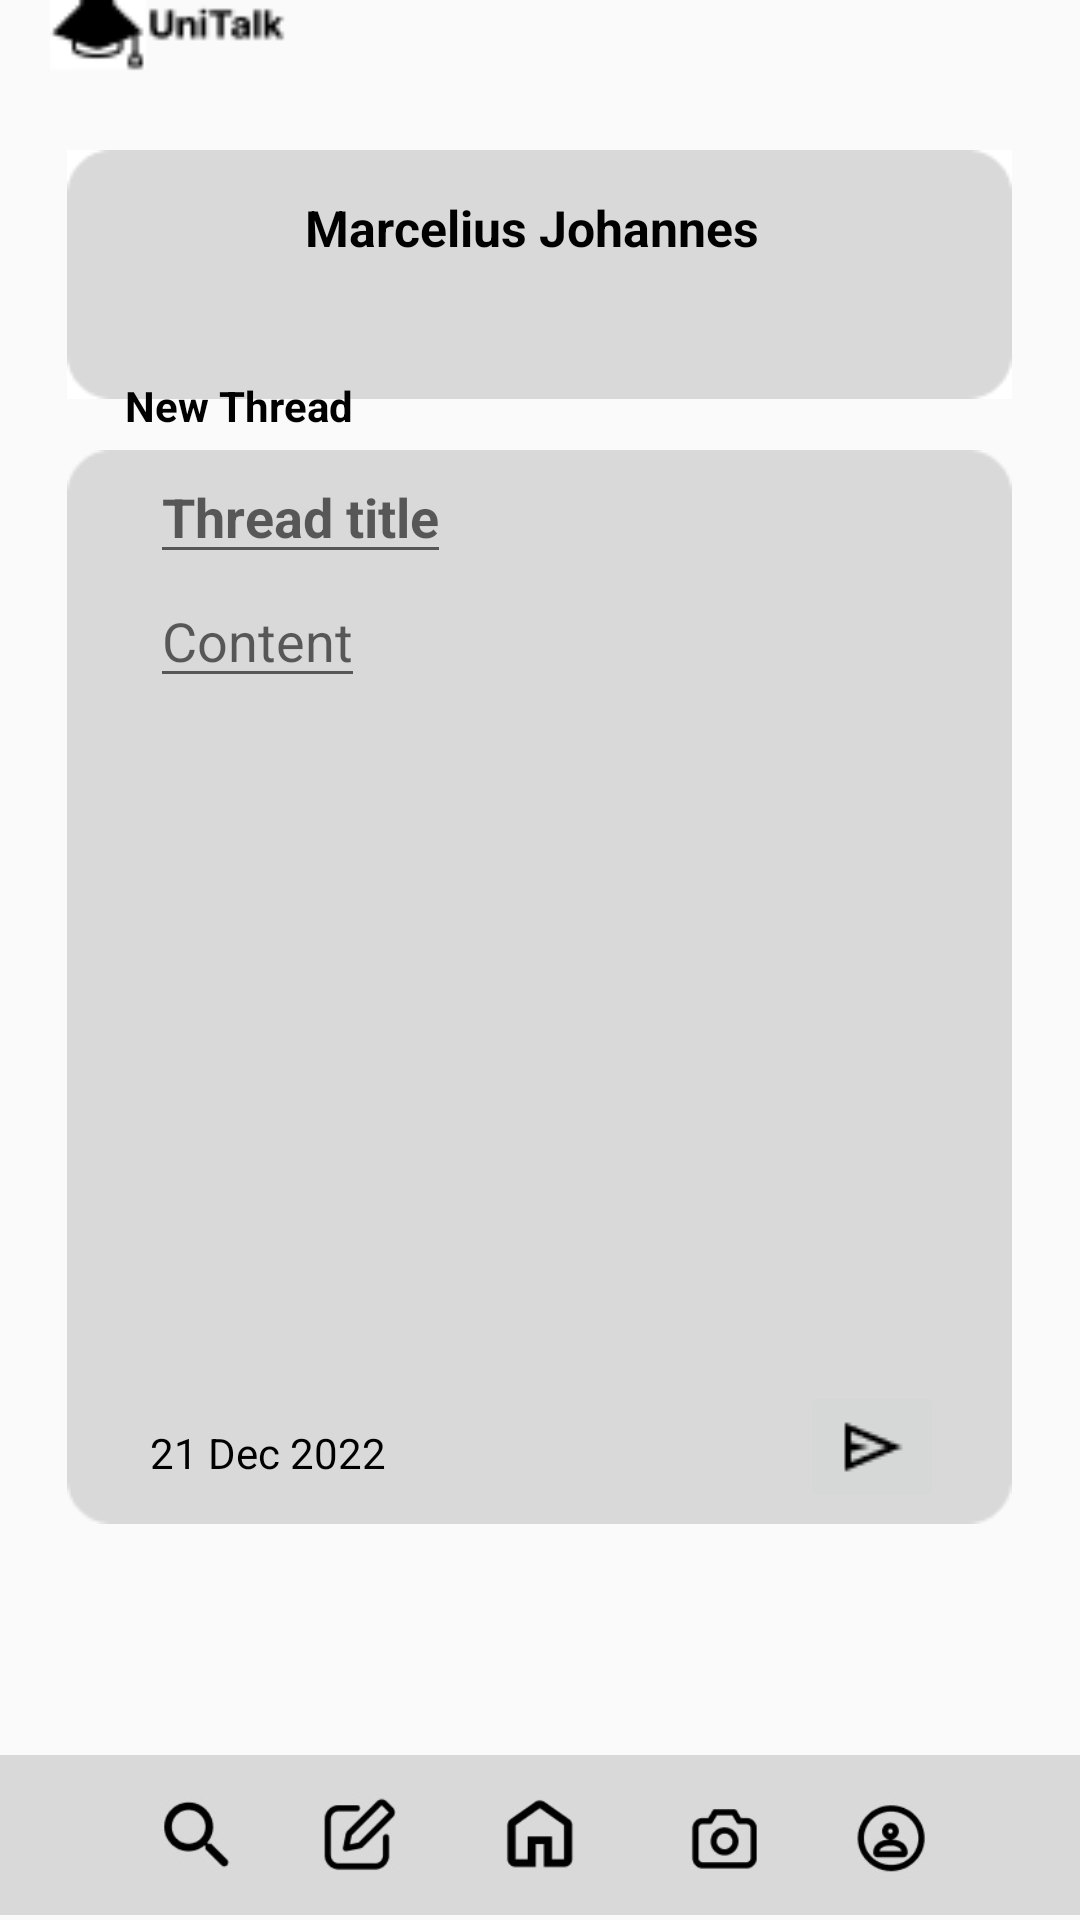

Write the Android layout XML for this screen, with the resource values it uses.
<!-- AndroidManifest.xml: application theme Theme.UniTalk -->
<!-- res/layout/activity_create_thread.xml -->
<?xml version="1.0" encoding="utf-8"?>
<RelativeLayout xmlns:android="http://schemas.android.com/apk/res/android"
    xmlns:app="http://schemas.android.com/apk/res-auto"
    xmlns:tools="http://schemas.android.com/tools"
    android:layout_width="match_parent"
    android:layout_height="match_parent"
    tools:context=".CreateThread">

    <ImageView
        android:id="@+id/background1Thread"
        android:layout_width="343dp"
        android:layout_height="wrap_content"
        android:layout_centerHorizontal="true"
        android:layout_marginTop="150px"
        android:src="@drawable/background2"

        />

    <ImageView
        android:id="@+id/backgroundThread"
        android:layout_width="wrap_content"
        android:layout_height="wrap_content"
        android:layout_centerHorizontal="true"
        android:layout_marginTop="450px"
        android:src="@drawable/background"
        />

    <EditText
        android:id="@+id/title"
        android:layout_width="wrap_content"
        android:layout_height="wrap_content"
        android:layout_marginLeft="150px"
        android:layout_marginTop="450px"
        android:hint="Thread title"
        android:textColor="@color/black"
        android:textStyle="bold"
        />

    <EditText
        android:layout_width="wrap_content"
        android:layout_height="wrap_content"
        android:layout_marginLeft="150px"
        android:hint="Content"
        android:id="@+id/content"
        android:textColor="@color/black"
        android:layout_below="@+id/title"

        />

    <ImageButton
        android:id="@+id/post"
        android:layout_width="wrap_content"
        android:layout_height="wrap_content"
        android:layout_below="@id/backgroundThread"
        android:layout_marginTop="-48dp"
        android:src="@drawable/post"
        android:layout_marginLeft="800px"
        />

    <ImageView
        android:layout_width="51dp"
        android:layout_height="45dp"
        android:layout_below="@id/post"
        android:layout_marginTop="-450dp"
        android:layout_marginLeft="150px"
        android:src="@drawable/profile" />

    <TextView
        android:id="@+id/result"
        android:layout_width="wrap_content"
        android:layout_height="wrap_content"
        android:layout_below="@id/post"
        android:layout_marginLeft="125px"
        android:layout_marginTop="-379dp"
        android:text="New Thread"
        android:textColor="@color/black"
        android:textStyle="bold" />

    <TextView
        android:id="@+id/resultss"
        android:layout_width="wrap_content"
        android:layout_height="wrap_content"
        android:layout_below="@id/post"
        android:layout_marginLeft="150px"
        android:layout_marginTop="-30dp"
        android:text="21 Dec 2022"
        android:textColor="@color/black"
        />

    <TextView
        android:id="@+id/results"
        android:layout_width="wrap_content"
        android:layout_height="wrap_content"
        android:layout_below="@id/post"
        android:layout_marginLeft="305px"
        android:layout_marginTop="-440dp"
        android:text="Marcelius Johannes"
        android:textColor="@color/black"
        android:textSize="50px"
        android:textStyle="bold" />

    <ImageView
        android:layout_width="79dp"
        android:layout_height="37dp"
        android:layout_below="@id/post"
        android:layout_marginLeft="50px"
        android:layout_marginTop="-515dp"
        android:src="@drawable/logo" />

    <ImageView
        android:id="@+id/navbar"
        android:layout_width="match_parent"
        android:layout_height="81dp"
        android:layout_marginTop="1750px"
        android:src="@drawable/navbar" />

</RelativeLayout>
<!-- resources referenced by this layout -->
<resources>
  <!-- drawable background: png bitmap (drawable, 1815 bytes) -->
  <!-- drawable background2: png bitmap (drawable, 861 bytes) -->
  <!-- drawable logo: png bitmap (drawable, 1003 bytes) -->
  <!-- drawable navbar: jpg bitmap (drawable, 10787 bytes) -->
  <!-- drawable post: png bitmap (drawable, 329 bytes) -->
  <style name="Theme.UniTalk" parent="Theme.AppCompat.Light.DarkActionBar">
          
          <item name="colorPrimary">@color/purple_500</item>
          <item name="colorPrimaryDark">@color/purple_700</item>
          <item name="colorAccent">@color/teal_200</item>
          
      </style>
  <!-- not gathered from this repository: default colours our renderer supplied (Android Studio template values) -->
  <color name="purple_500">#FF6200EE</color>
  <color name="purple_700">#FF3700B3</color>
  <color name="teal_200">#FF03DAC5</color>
  <color name="black">#FF000000</color>
</resources>
